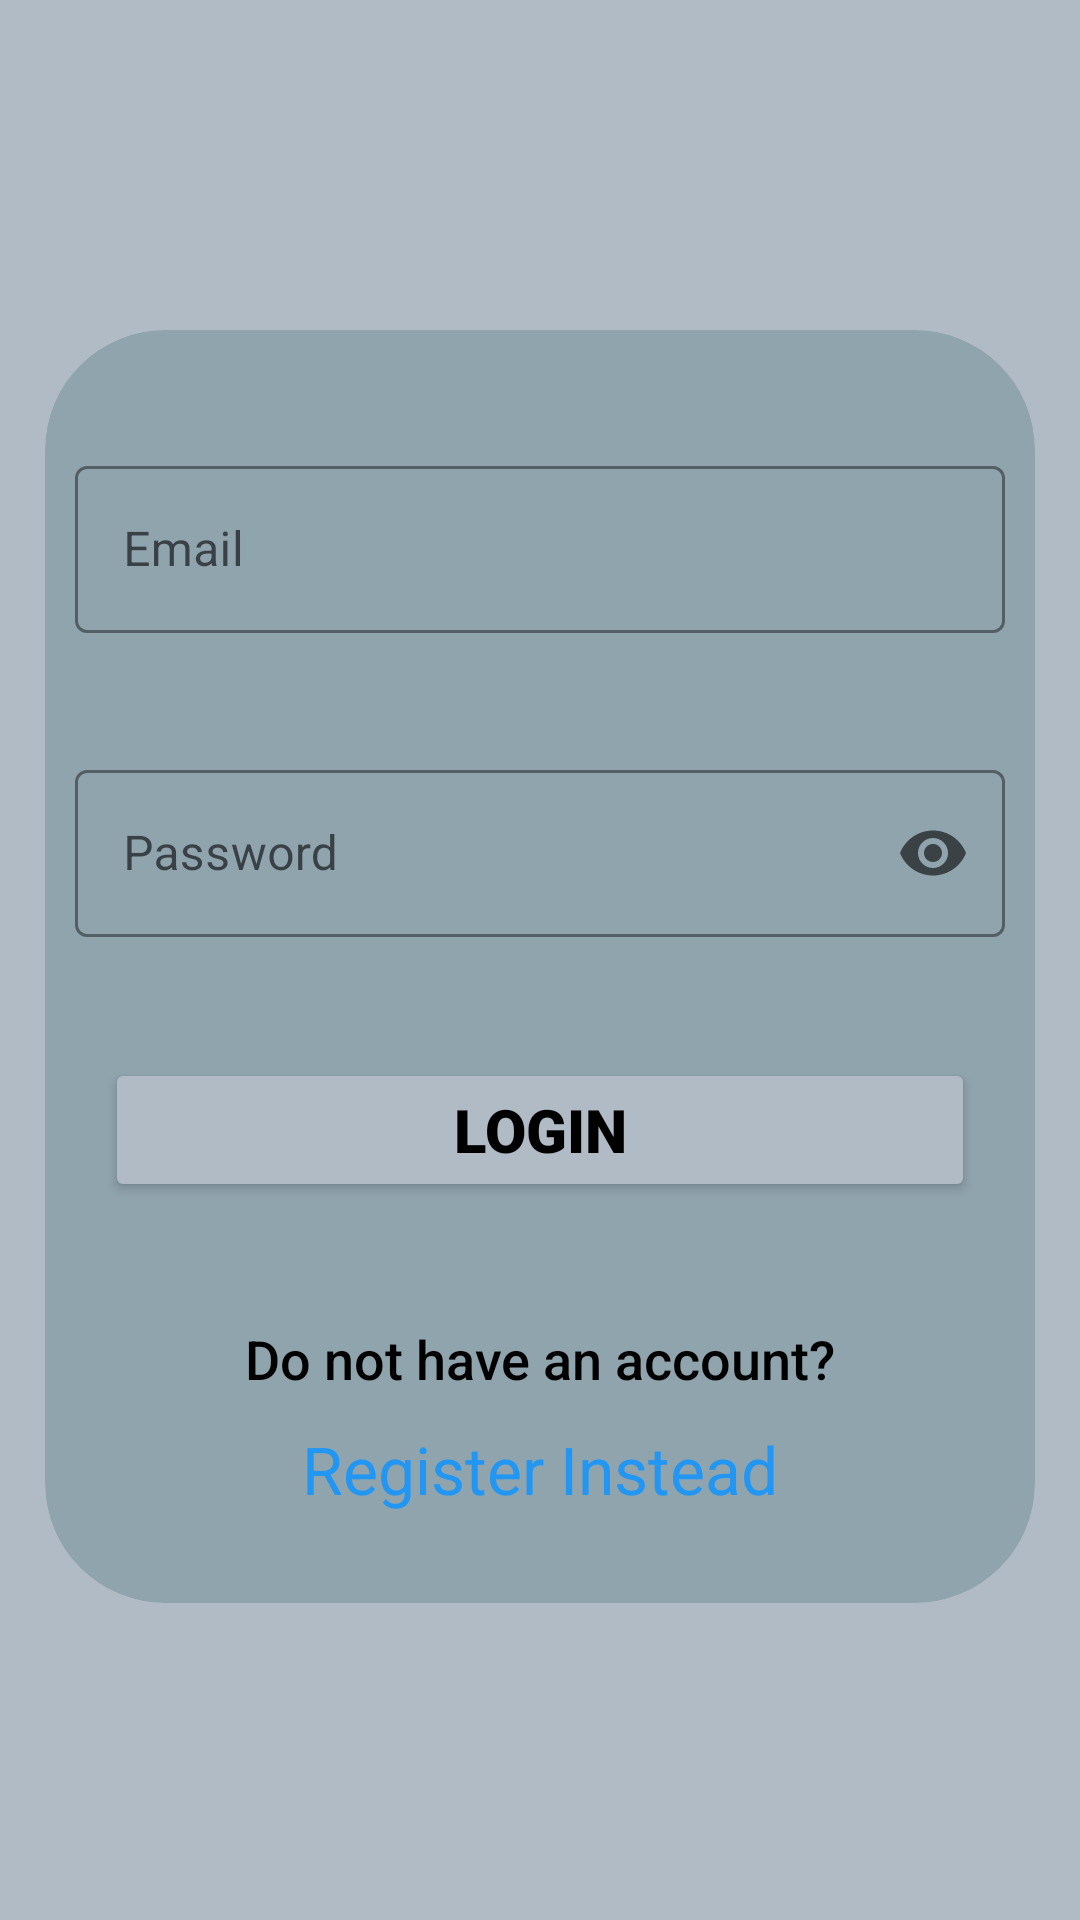

Write the Android layout XML for this screen, with the resource values it uses.
<!-- AndroidManifest.xml: application theme Theme.AndroidChatApp -->
<!-- res/layout/fragment_login.xml -->
<?xml version="1.0" encoding="utf-8"?>
<FrameLayout xmlns:android="http://schemas.android.com/apk/res/android"
    android:id="@+id/loginFragment"
    xmlns:tools="http://schemas.android.com/tools"
    android:layout_width="match_parent"
    android:layout_height="match_parent"
    xmlns:app="http://schemas.android.com/apk/res-auto"
    android:background="?attr/colorSurface"
    tools:context=".fragments.LoginFragment">


    <androidx.core.widget.NestedScrollView
        android:layout_width="match_parent"
        android:layout_height="match_parent"
        app:layout_constraintBottom_toBottomOf="parent"
        app:layout_constraintEnd_toEndOf="parent"
        app:layout_constraintStart_toStartOf="parent"
        app:layout_constraintTop_toTopOf="parent">

        <androidx.constraintlayout.widget.ConstraintLayout
            android:layout_width="match_parent"
            android:layout_height="wrap_content">

        <com.google.android.material.card.MaterialCardView
            android:id="@+id/materialCardView3"
            android:layout_width="match_parent"
            android:layout_height="wrap_content"
            android:layout_marginHorizontal="15dp"
            android:layout_marginTop="110dp"
            android:layout_marginBottom="20dp"
            app:cardCornerRadius="40dp"
            app:cardBackgroundColor="?attr/colorSecondary"
            app:layout_constraintBottom_toBottomOf="parent"
            app:layout_constraintEnd_toEndOf="parent"
            app:layout_constraintStart_toStartOf="parent"
            app:layout_constraintTop_toTopOf="parent"
            app:strokeWidth="0dp">

        <androidx.constraintlayout.widget.ConstraintLayout
            android:layout_width="match_parent"
            android:layout_height="match_parent">


            <com.google.android.material.textfield.TextInputLayout
                android:id="@+id/enterEmailLayout"
                style="@style/Widget.MaterialComponents.TextInputLayout.OutlinedBox"
                android:layout_width="match_parent"
                android:layout_height="wrap_content"
                android:layout_marginHorizontal="10dp"
                android:layout_marginTop="40dp"
                app:boxStrokeColor="?attr/colorOnSurface"
                app:boxStrokeWidth="1dp"
                app:boxStrokeWidthFocused="1dp"
                app:endIconMode="clear_text"
                app:errorEnabled="true"
                app:helperTextTextColor="?attr/colorOnSurface"
                app:hintTextColor="?attr/colorOnSurface"
                app:layout_constraintEnd_toEndOf="parent"
                app:layout_constraintStart_toStartOf="parent"
                app:layout_constraintTop_toTopOf="parent"
                app:startIconDrawable="@drawable/ic_email"
                app:startIconTint="?attr/colorOnSurface">

                <com.google.android.material.textfield.TextInputEditText
                    android:id="@+id/enterEmail"
                    android:layout_width="match_parent"
                    android:layout_height="wrap_content"
                    android:hint="Email"
                    android:textColor="?attr/colorOnSurface" />

            </com.google.android.material.textfield.TextInputLayout>

            <com.google.android.material.textfield.TextInputLayout
                android:id="@+id/enterPasswordLayout"
                style="@style/Widget.MaterialComponents.TextInputLayout.OutlinedBox"
                android:layout_width="match_parent"
                android:layout_height="wrap_content"
                android:layout_marginHorizontal="10dp"
                android:layout_marginTop="20dp"
                app:boxStrokeColor="?attr/colorOnSurface"
                app:boxStrokeWidth="1dp"
                app:boxStrokeWidthFocused="1dp"
                app:endIconMode="password_toggle"
                app:errorEnabled="true"
                app:helperTextTextColor="?attr/colorOnSurface"
                app:hintTextColor="?attr/colorOnSurface"
                app:layout_constraintEnd_toEndOf="@+id/enterEmailLayout"
                app:layout_constraintStart_toStartOf="@+id/enterEmailLayout"
                app:layout_constraintTop_toBottomOf="@id/enterEmailLayout"
                app:prefixText=" "
                app:startIconDrawable="@drawable/ic_password"
                app:startIconTint="?attr/colorOnSurface">

                <com.google.android.material.textfield.TextInputEditText
                    android:id="@+id/enterPassword"
                    android:layout_width="match_parent"
                    android:layout_height="wrap_content"
                    android:inputType="textPassword"
                    android:hint="Password"
                    android:textColor="?attr/colorOnSurface" />

            </com.google.android.material.textfield.TextInputLayout>



            <Button
                android:id="@+id/loginInButton"
                android:layout_width="match_parent"
                android:layout_height="wrap_content"
                android:layout_margin="20dp"
                android:padding="10dp"
                android:textSize="20sp"
                android:text="Login"
                android:fontFamily="sans-serif-black"
                android:textColor="?attr/colorOnSurface"
                android:backgroundTint="?attr/colorSurface"
                app:layout_constraintEnd_toEndOf="parent"
                app:layout_constraintStart_toStartOf="parent"
                app:layout_constraintTop_toBottomOf="@+id/enterPasswordLayout"
                app:rippleColor="?attr/dividerColor" />

            <TextView
                android:id="@+id/textView"
                android:layout_width="wrap_content"
                android:layout_height="wrap_content"
                android:layout_marginTop="40dp"
                android:fontFamily="sans-serif-medium"
                android:text="Do not have an account?"
                android:textSize="18sp"
                app:layout_constraintEnd_toEndOf="parent"
                app:layout_constraintStart_toStartOf="parent"
                app:layout_constraintTop_toBottomOf="@+id/loginInButton" />

            <TextView
                android:id="@+id/registerDirect"
                android:layout_width="wrap_content"
                android:layout_height="wrap_content"
                android:layout_marginTop="10dp"
                android:layout_marginBottom="30dp"
                android:text="Register Instead"
                android:textColor="#2196F3"
                android:textSize="22sp"
                app:layout_constraintBottom_toBottomOf="parent"
                app:layout_constraintEnd_toEndOf="parent"
                app:layout_constraintStart_toStartOf="parent"
                app:layout_constraintTop_toBottomOf="@+id/textView" />

        </androidx.constraintlayout.widget.ConstraintLayout>
        </com.google.android.material.card.MaterialCardView>


        </androidx.constraintlayout.widget.ConstraintLayout>

    </androidx.core.widget.NestedScrollView>

</FrameLayout>
<!-- resources referenced by this layout -->
<resources>
  <style name="Theme.AndroidChatApp" parent="Theme.Material3.Light.NoActionBar">
          
          <item name="colorPrimary">@color/md_grey_300</item>
          <item name="background">@color/md_blue_grey_100</item>
          <item name="colorOnBackground">@color/md_red_50</item>
          <item name="colorSurface">@color/md_blue_grey_200</item>
          <item name="colorOnSurface">@color/md_black_1000</item>
          <item name="colorPrimaryVariant">@color/md_red_50</item>
          <item name="colorOnPrimary">@color/md_black_1000</item>
  
          <item name="colorPrimaryContainer">@color/AntiqueWhite</item>
          <item name="colorOnPrimaryContainer">@color/black</item>
  
          <item name="dividerColor">@color/md_blue_grey_300</item>
  
          <item name="android:textColor">@color/black</item>
  
          <item name="buttonTint">@color/md_blue_400</item>
          
          <item name="colorSecondary">@color/md_blue_grey_300</item>
  
          <item name="colorSecondaryVariant">@color/md_red_50</item>
  
          
          <item name="android:statusBarColor">@color/md_blue_grey_200</item>
          
  
          <item name="colorTertiary">@color/material_dynamic_tertiary40</item>
      </style>
  <color name="md_grey_300">#E0E0E0</color>
  <color name="md_blue_grey_100">#CFD8DC</color>
  <color name="md_red_50">#FFEBEE</color>
  <color name="md_blue_grey_200">#B0BBC5</color>
  <color name="md_black_1000">#000000</color>
  <color name="AntiqueWhite">#FAEBD7</color>
  <color name="black">#000000</color>
  <color name="md_blue_grey_300">#90A4AE</color>
  <color name="md_blue_400">#42A5F5</color>
</resources>
